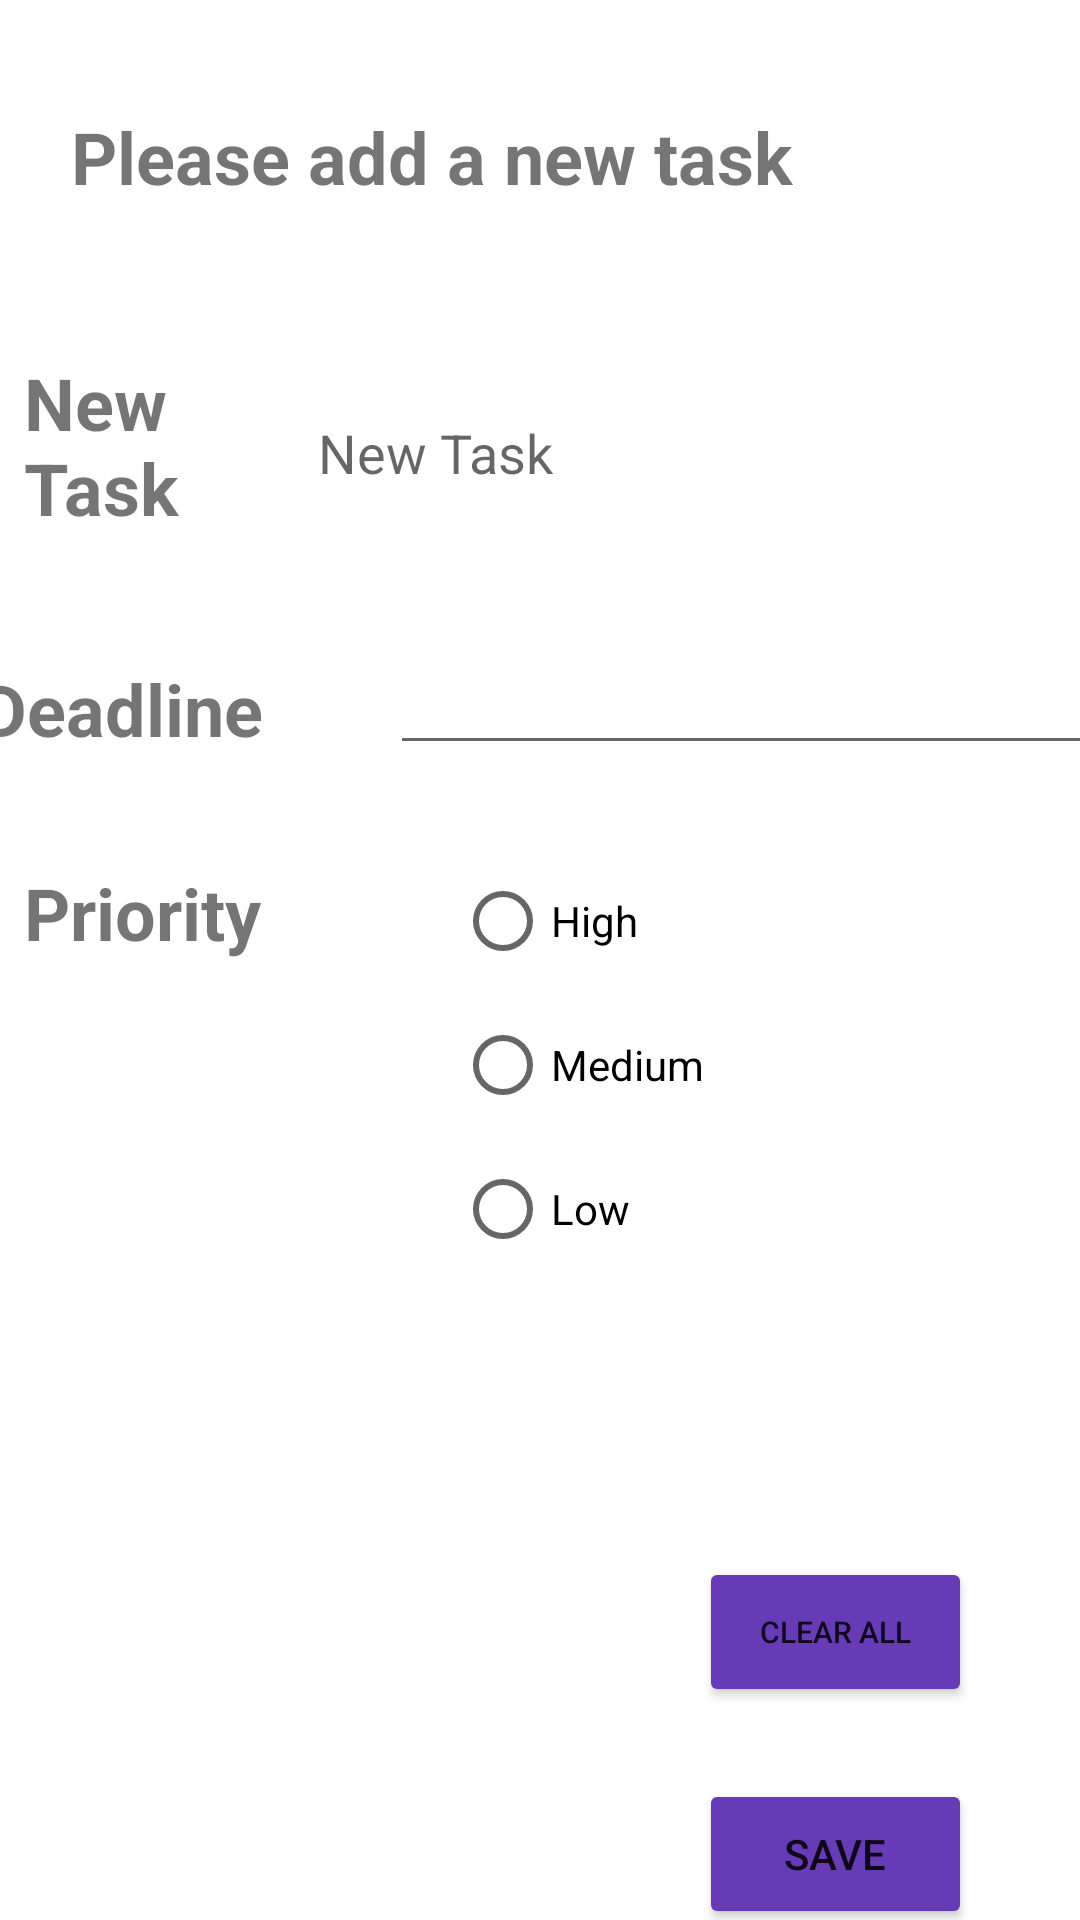

Layout XML and referenced resources for this Android screen:
<!-- AndroidManifest.xml: application theme Theme.ToDoList -->
<!-- res/layout/activity_enter_task.xml -->
<?xml version="1.0" encoding="utf-8"?>
<androidx.constraintlayout.widget.ConstraintLayout xmlns:android="http://schemas.android.com/apk/res/android"
    xmlns:app="http://schemas.android.com/apk/res-auto"
    xmlns:tools="http://schemas.android.com/tools"
    android:layout_width="match_parent"
    android:layout_height="match_parent"
    tools:context=".EnterTaskActivity">

    <TextView
        android:id="@+id/textView"
        android:layout_width="251dp"
        android:layout_height="42dp"
        android:layout_marginStart="8dp"
        android:layout_marginTop="36dp"
        android:text="@string/please_add_a_new_task"
        android:textAlignment="gravity"
        android:textSize="24sp"
        android:textStyle="bold"
        app:layout_constraintEnd_toEndOf="parent"
        app:layout_constraintHorizontal_bias="0.156"
        app:layout_constraintStart_toStartOf="parent"
        app:layout_constraintTop_toTopOf="parent" />

    <EditText
        android:id="@+id/newTaskText"
        android:layout_width="211dp"
        android:layout_height="66dp"
        android:layout_marginTop="40dp"
        android:layout_marginEnd="24dp"
        android:autofillHints=""
        android:background="@null"
        android:hint="@string/new_task"
        android:inputType="textLongMessage"
        android:textAppearance="@style/TextAppearance.AppCompat.Medium"
        app:layout_constraintEnd_toEndOf="parent"
        app:layout_constraintStart_toEndOf="@+id/textView4"
        app:layout_constraintTop_toBottomOf="@+id/textView" />

    <Button
        android:id="@+id/newTaskButton"
        android:layout_width="91dp"
        android:layout_height="50dp"
        android:layout_below="@id/newTaskText"
        android:layout_alignParentEnd="true"
        android:layout_marginTop="24dp"
        android:layout_marginEnd="36dp"
        android:backgroundTint="#673AB7"
        android:onClick="sendMessage"
        android:text="@string/save"
        app:layout_constraintEnd_toEndOf="parent"
        app:layout_constraintTop_toBottomOf="@+id/newTaskButton3" />

    <Button
        android:id="@+id/newTaskButton3"
        android:layout_width="91dp"
        android:layout_height="50dp"
        android:layout_below="@id/newTaskText"
        android:layout_alignParentEnd="true"
        android:layout_marginTop="92dp"
        android:layout_marginEnd="36dp"
        android:backgroundTint="#673AB7"
        android:onClick="clear"
        android:text="Clear All"
        android:textSize="10sp"
        app:layout_constraintEnd_toEndOf="parent"
        app:layout_constraintTop_toBottomOf="@+id/radioGroup"
        tools:ignore="MissingConstraints" />

    <EditText
        android:id="@+id/editTextDate"
        android:layout_width="237dp"
        android:layout_height="43dp"
        android:layout_marginStart="3dp"
        android:layout_marginTop="28dp"
        android:layout_marginEnd="8dp"
        android:ems="10"
        android:inputType="date"
        app:layout_constraintEnd_toEndOf="parent"
        app:layout_constraintStart_toEndOf="@+id/textView2"
        app:layout_constraintTop_toBottomOf="@+id/newTaskText"
        android:autofillHints="" />

    <TextView
        android:id="@+id/textView2"
        android:layout_width="110dp"
        android:layout_height="44dp"
        android:layout_marginStart="8dp"
        android:layout_marginTop="36dp"
        android:layout_marginEnd="24dp"
        android:text="@string/deadline"
        android:textSize="24sp"
        android:textStyle="bold"
        app:layout_constraintEnd_toStartOf="@+id/editTextDate"
        app:layout_constraintStart_toStartOf="parent"
        app:layout_constraintTop_toBottomOf="@+id/newTaskText" />

    <TextView
        android:id="@+id/textView3"
        android:layout_width="110dp"
        android:layout_height="44dp"
        android:layout_marginStart="8dp"
        android:layout_marginTop="24dp"
        android:text="Priority"
        android:textSize="24sp"
        android:textStyle="bold"
        app:layout_constraintStart_toStartOf="parent"
        app:layout_constraintTop_toBottomOf="@+id/textView2" />

    <RadioGroup
        android:id="@+id/radioGroup"
        android:layout_width="wrap_content"
        android:layout_height="wrap_content"
        android:layout_marginStart="24dp"
        android:layout_marginTop="28dp"
        android:layout_marginEnd="24dp"
        app:layout_constraintEnd_toEndOf="parent"
        app:layout_constraintStart_toEndOf="@+id/textView3"
        app:layout_constraintTop_toBottomOf="@+id/editTextDate">

        <RadioButton
            android:id="@+id/radioButton3"
            android:layout_width="175dp"
            android:layout_height="wrap_content"
            android:text="@string/high" />

        <RadioButton
            android:id="@+id/radioButton2"
            android:layout_width="match_parent"
            android:layout_height="wrap_content"
            android:text="@string/medium" />

        <RadioButton
            android:id="@+id/radioButton"
            android:layout_width="match_parent"
            android:layout_height="wrap_content"
            android:text="@string/low" />
    </RadioGroup>

    <TextView
        android:id="@+id/textView4"
        android:layout_width="79dp"
        android:layout_height="76dp"
        android:layout_marginStart="8dp"
        android:layout_marginTop="40dp"
        android:text="New Task"
        android:textSize="24sp"
        android:textStyle="bold"
        app:layout_constraintStart_toStartOf="parent"
        app:layout_constraintTop_toBottomOf="@+id/textView" />


</androidx.constraintlayout.widget.ConstraintLayout>
<!-- resources referenced by this layout -->
<resources>
  <string name="deadline">Deadline</string>
  <string name="high">High</string>
  <string name="low">Low</string>
  <string name="medium">Medium</string>
  <string name="new_task">New Task</string>
  <string name="please_add_a_new_task">Please add a new task</string>
  <string name="save">SAVE</string>
  <style name="Theme.ToDoList" parent="Theme.MaterialComponents.DayNight.DarkActionBar">
          
          <item name="colorPrimary">@color/purple_500</item>
          <item name="colorPrimaryVariant">@color/purple_700</item>
          <item name="colorOnPrimary">@color/white</item>
          
          <item name="colorSecondary">@color/teal_200</item>
          <item name="colorSecondaryVariant">@color/teal_700</item>
          <item name="colorOnSecondary">@color/black</item>
          
          <item name="android:statusBarColor" tools:targetApi="l">?attr/colorPrimaryVariant</item>
  
          
  
      </style>
  <!-- not gathered from this repository: default colours our renderer supplied (Android Studio template values) -->
  <color name="purple_500">#FF6200EE</color>
  <color name="purple_700">#FF3700B3</color>
  <color name="teal_200">#FF03DAC5</color>
  <color name="teal_700">#FF018786</color>
  <color name="black">#FF000000</color>
  <color name="white">#FFFFFFFF</color>
</resources>
